The GitHub repository SaadQacif/Saad-MLOps-Project contains a labelled image folder "split" with 3 categories: potato early blight, potato late blight, potato healthy. Examples follow, each with its label.

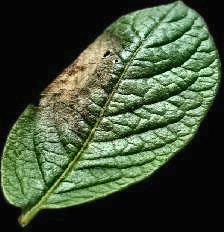
Label: potato late blight

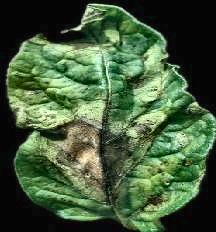
Label: potato late blight

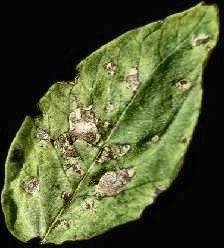
Label: potato early blight

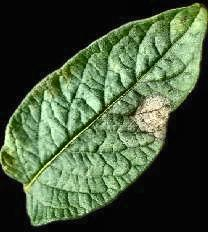
Label: potato late blight

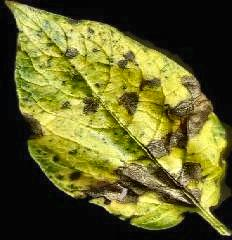
Label: potato early blight

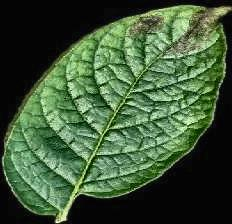
Label: potato late blight
